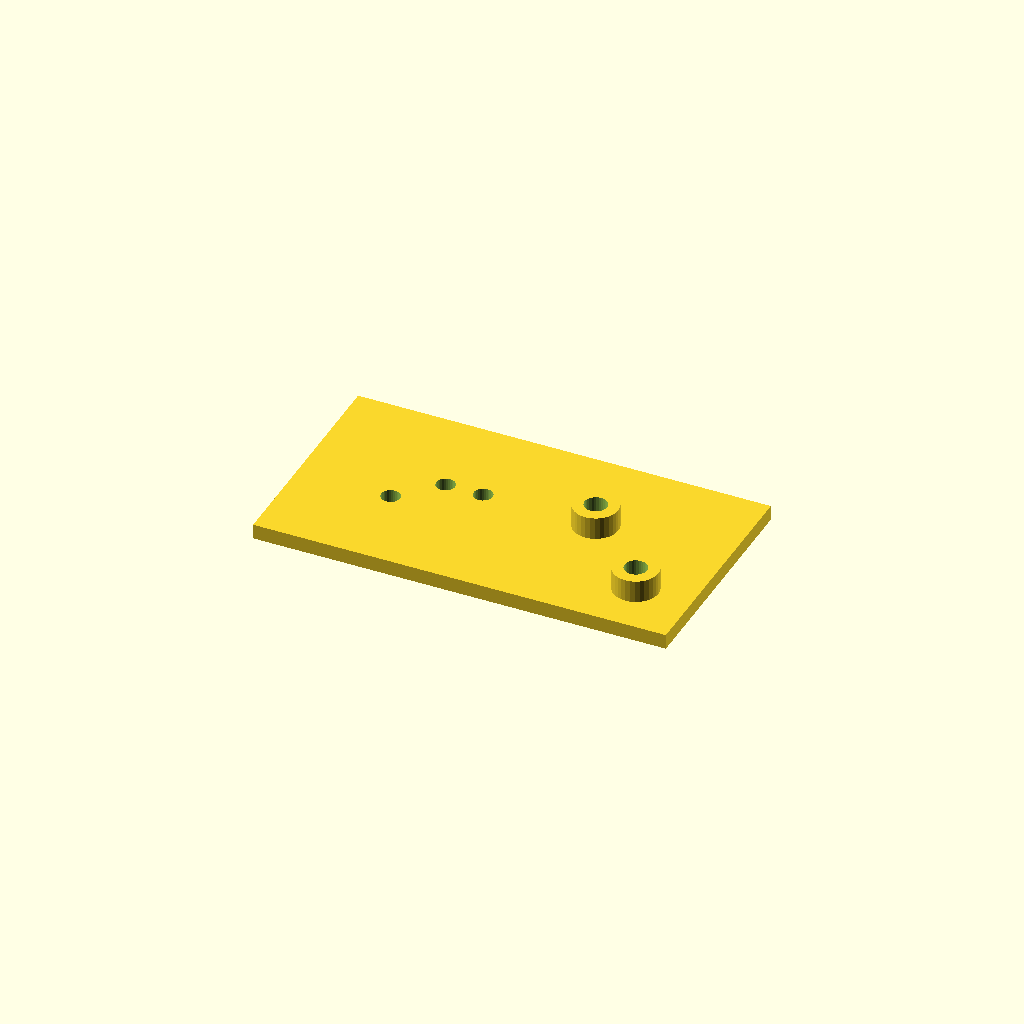
Cell 1 — every parameter at its default value.
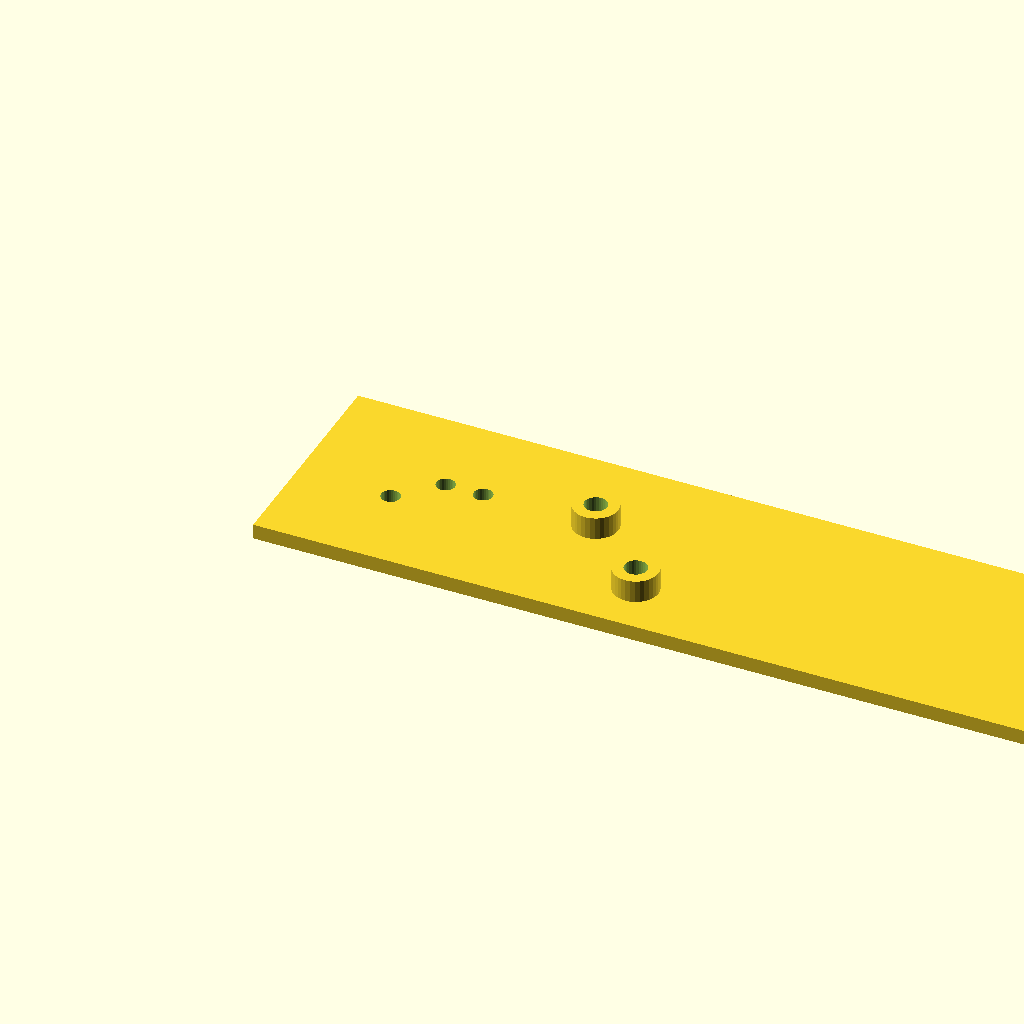
Cell 2: plate_l = 220 (everything else at default).
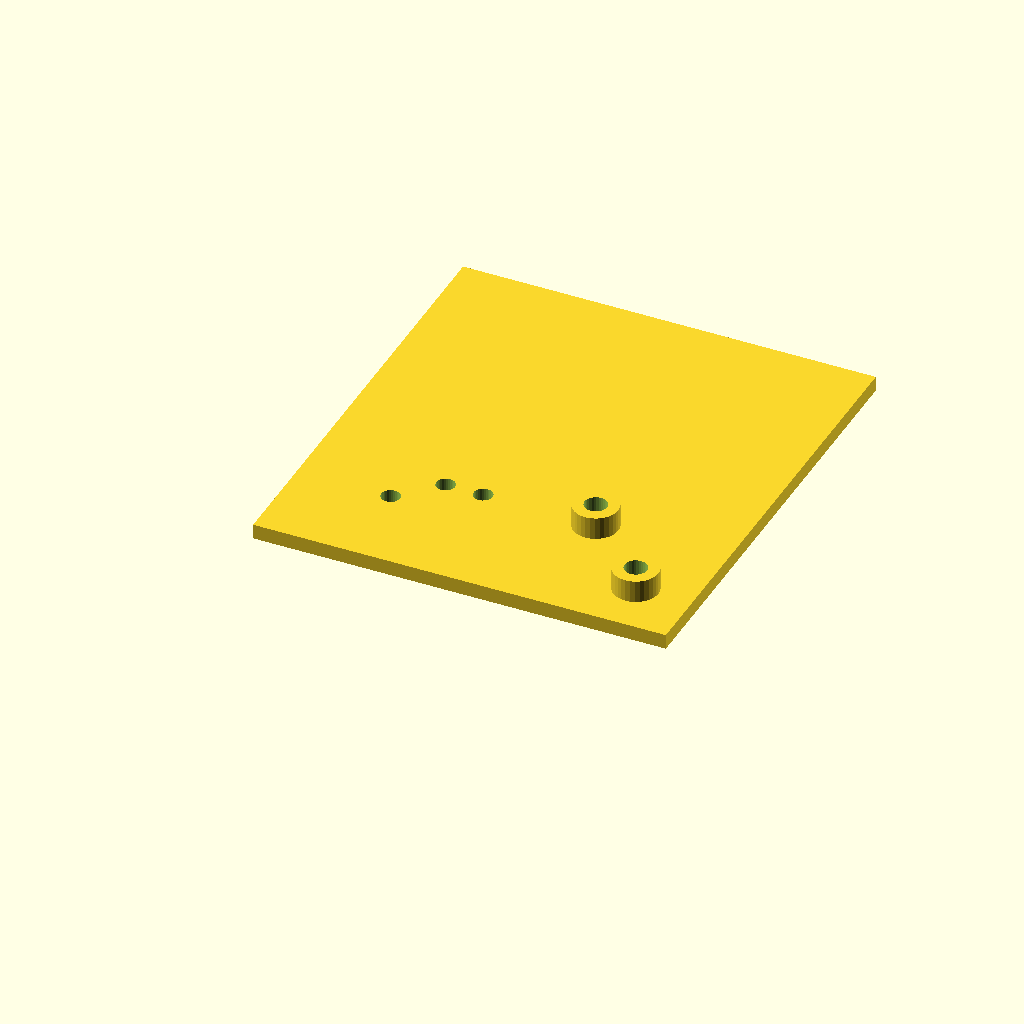
Cell 3: the same model with plate_w = 120.
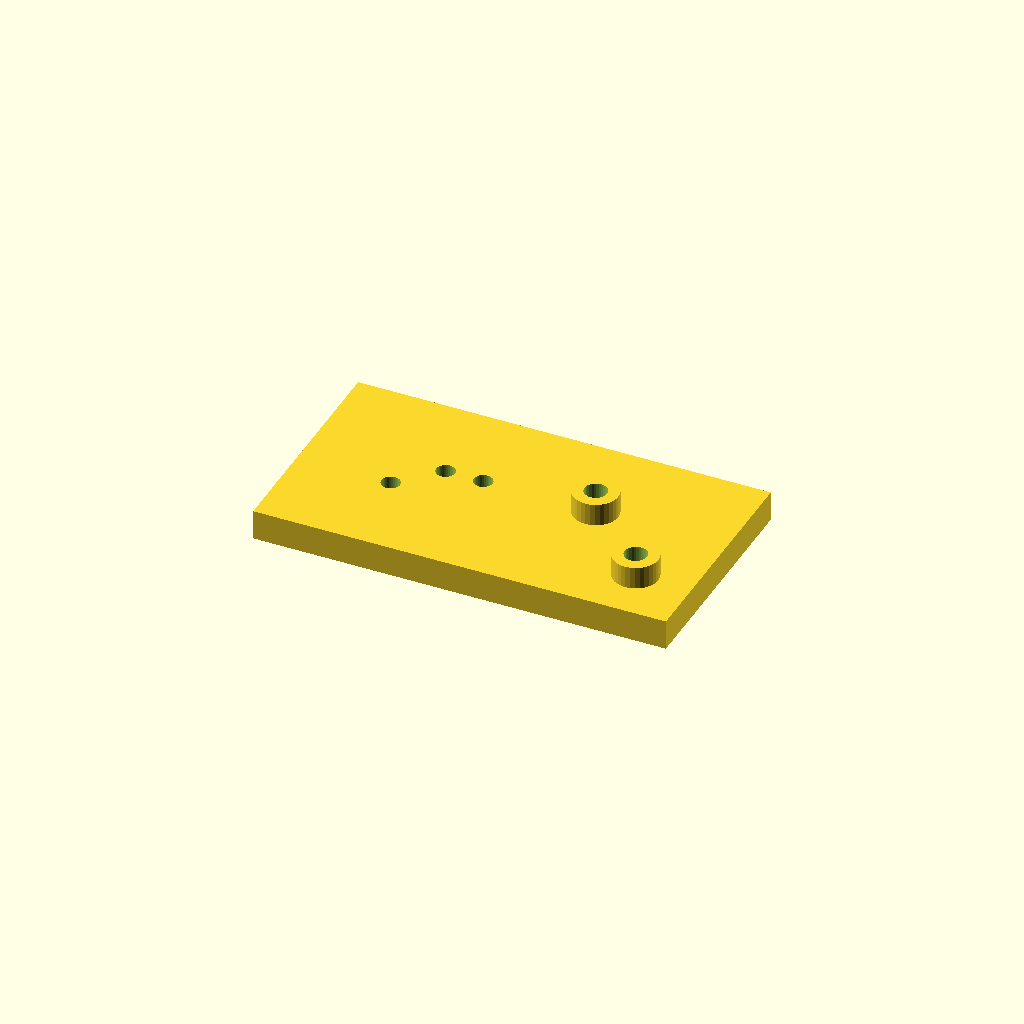
Cell 4: the same model with plate_t = 8.
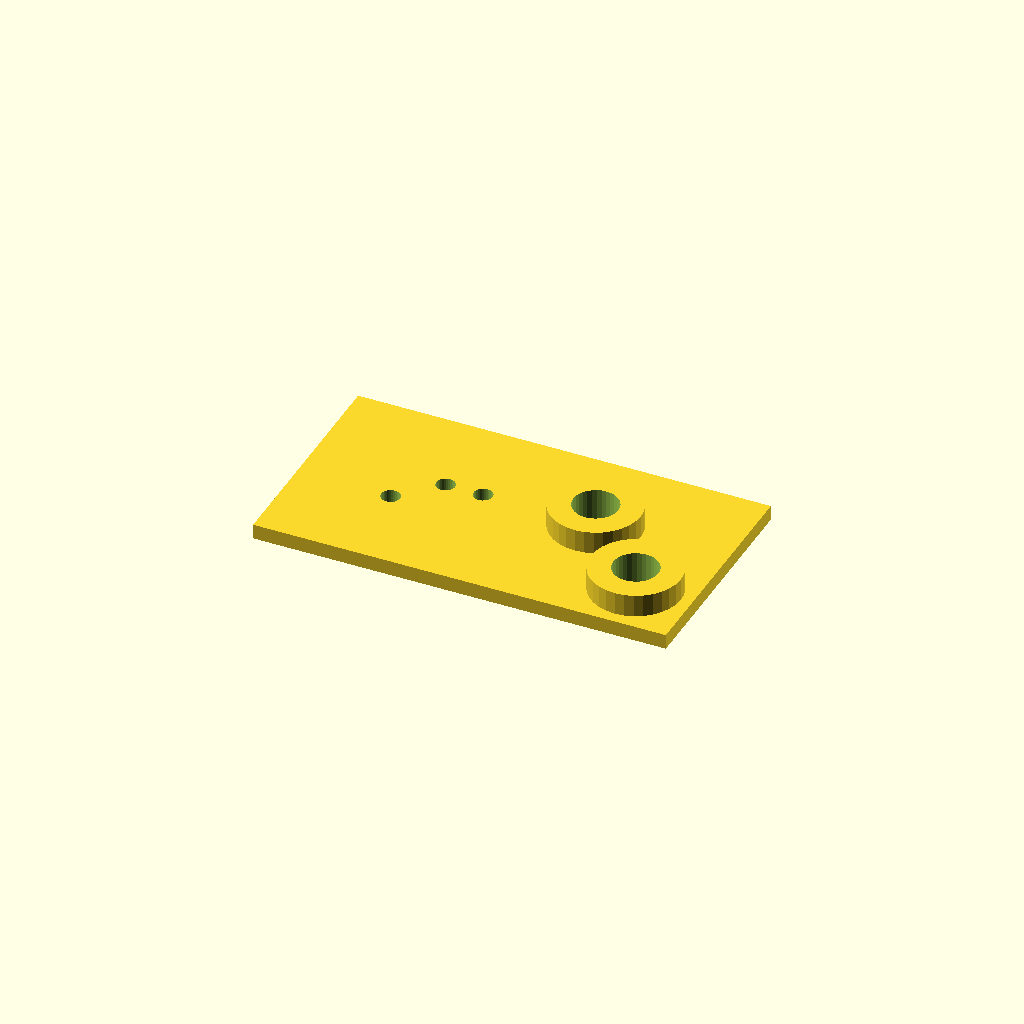
Cell 5 — boss_d set to 24, the other parameters unchanged.
One fixed orthographic camera (rotation 55°, 0°, 25°; colour scheme Cornfield) for every cell.
Source of the model, optional_data/data/scale1/hardlayouts/part_0142.scad:
$fn = 32;

// ----------------------------------------------------------------------
// Mixed field: bosses and holes at given coordinates
// ----------------------------------------------------------------------

// --- parameters (mm) ---
plate_l = 110;            // plate length, X
plate_w = 60;             // plate width, Y
plate_t = 4;              // plate thickness, Z
boss_d = 12;              // boss diameter
boss_h = 6;               // boss height above the plate
hole_d = 5;               // through hole diameter

total_h = plate_t + boss_h;  // overall height

difference() {
  union() {
    cube([plate_l, plate_w, plate_t]);
    translate([75, 35, plate_t]) cylinder(h = boss_h, d = boss_d);
    translate([95, 15, plate_t]) cylinder(h = boss_h, d = boss_d);
  }
  translate([75, 35, -1]) cylinder(h = total_h + 2, d = boss_d / 2);
  translate([95, 15, -1]) cylinder(h = total_h + 2, d = boss_d / 2);
  translate([25, 25, -1]) cylinder(h = plate_t + 2, d = hole_d);
  translate([35, 35, -1]) cylinder(h = plate_t + 2, d = hole_d);
  translate([45, 35, -1]) cylinder(h = plate_t + 2, d = hole_d);
}
Parameter table extracted from the source (name, type, default, range or options):
plate_l: number, default 110
plate_w: number, default 60
plate_t: number, default 4
boss_d: number, default 12
boss_h: number, default 6
hole_d: number, default 5
